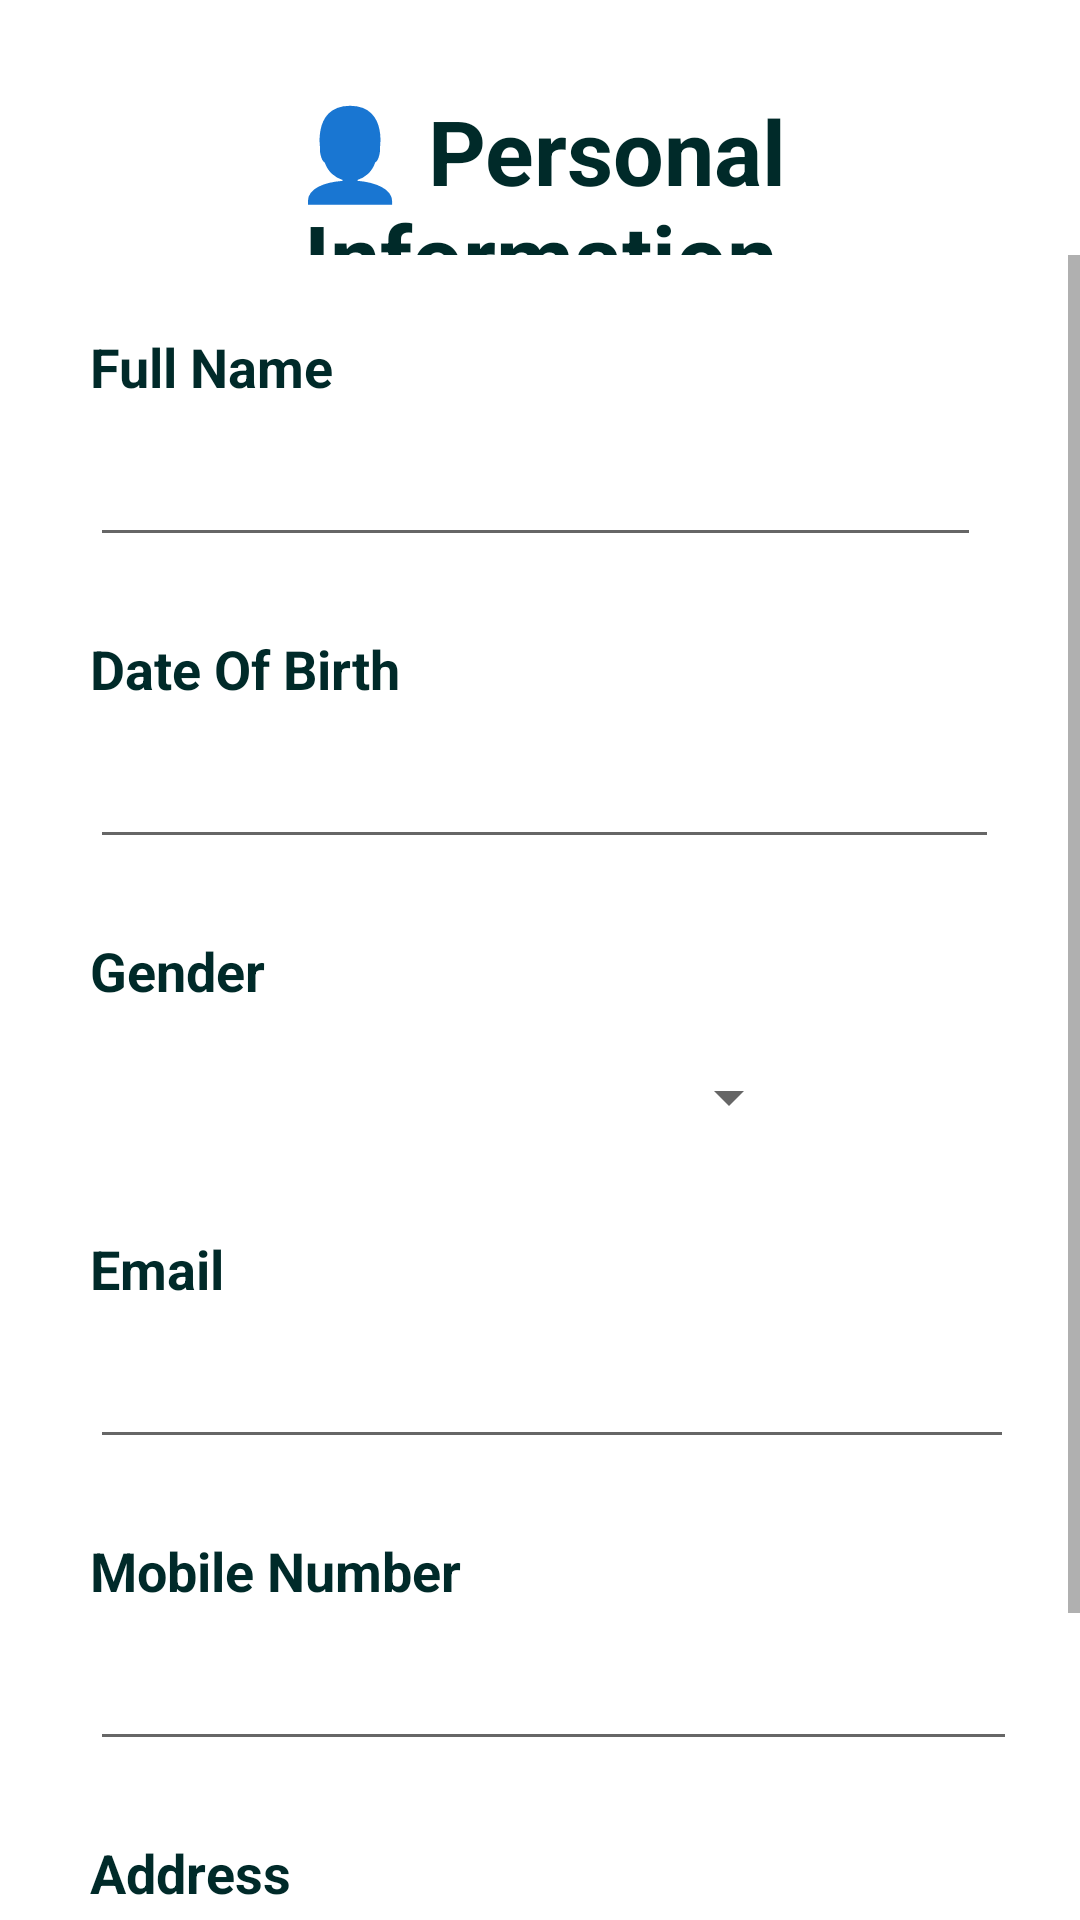

Produce the Android XML layout that renders to this screen, including the resource entries it uses.
<!-- AndroidManifest.xml: application theme Theme.CV_Assignment2 -->
<!-- res/layout/activity_personal_info.xml -->
<?xml version="1.0" encoding="utf-8"?>
<LinearLayout xmlns:android="http://schemas.android.com/apk/res/android"
    xmlns:app="http://schemas.android.com/apk/res-auto"
    xmlns:tools="http://schemas.android.com/tools"
    android:layout_width="match_parent"
    android:layout_height="match_parent"
    android:orientation="vertical"
    tools:context=".PersonalInfoActivity">

    <TextView
        android:id="@+id/textView"
        android:layout_width="match_parent"
        android:layout_height="55dp"
        android:layout_marginHorizontal="40sp"
        android:layout_marginTop="30sp"
        android:text="👤 Personal Information"
        android:textAlignment="center"
        android:textColor="@color/blue"
        android:textColorHint="#FFFFFF"
        android:textSize="30sp"
        android:textStyle="bold" />

    <ScrollView
        android:layout_width="match_parent"
        android:layout_height="match_parent">

        <LinearLayout
            android:layout_width="match_parent"
            android:layout_height="wrap_content"
            android:orientation="vertical" >

            <TextView
                android:id="@+id/textView2"
                style="@style/TextView"
                android:text="Full Name" />

            <EditText
                android:id="@+id/et_name"
                style="@style/editText"
                android:layout_width="297dp" />

            <TextView
                android:id="@+id/textView8"
                style="@style/TextView"
                android:layout_width="128dp"
                android:layout_height="wrap_content"
                android:text="Date Of Birth" />

            <EditText
                android:id="@+id/et_DOB"
                style="@style/editText"
                android:layout_width="303dp"
                android:layout_height="wrap_content"
                android:inputType="date" />

            <TextView
                android:id="@+id/textView7"
                style="@style/TextView"
                android:text="Gender" />

            <Spinner
                android:id="@+id/gender"
                style="@style/editText"
                android:layout_height="40dp" />

            <TextView
                android:id="@+id/textView5"
                style="@style/TextView"
                android:text="Email" />

            <EditText
                android:id="@+id/et_email"
                style="@style/editText"
                android:layout_width="308dp"
                android:inputType="textEmailAddress" />

            <TextView
                android:id="@+id/textView6"
                style="@style/TextView"
                android:layout_width="wrap_content"
                android:text="Mobile Number" />

            <EditText
                android:id="@+id/et_phone"
                style="@style/editText"
                android:layout_width="309dp"
                android:inputType="phone" />

            <TextView
                android:id="@+id/textView4"
                style="@style/TextView"
                android:text="Address" />

            <EditText
                android:id="@+id/et_address"
                style="@style/editText"
                android:layout_width="304dp" />

            <Button
                android:id="@+id/button_save"
                android:layout_width="124dp"
                android:layout_height="68dp"
                android:layout_gravity="right"
                android:layout_marginLeft="20dp"
                android:layout_marginTop="10sp"
                android:layout_marginRight="80dp"
                android:height="40dp"
                android:backgroundTint="#1074E6"
                android:onClick="onclick_save"
                android:text="Save"
                android:textColor="#FFFFFF"
                android:textSize="20sp"
                android:textStyle="bold" />

        </LinearLayout>
    </ScrollView>

</LinearLayout>
<!-- resources referenced by this layout -->
<resources>
  <color name="blue">#002a29</color>
  <style name="TextView">
          <item name="android:layout_width">106dp</item>
          <item name="android:layout_height">wrap_content</item>
          <item name="android:layout_marginLeft">30sp</item>
          <item name="android:layout_marginTop">25sp</item>
          <item name="android:layout_marginBottom">10sp</item>
          <item name="android:textAlignment">viewStart</item>
          <item name="android:textColor">@color/blue</item>
          <item name="android:textSize">18sp</item>
          <item name="android:textStyle">bold</item>
      </style>
  <style name="editText">
          <item name="android:layout_width">237dp</item>
          <item name="android:layout_height">wrap_content</item>
          <item name="android:layout_marginLeft">30sp</item>
          <item name="android:ems">10</item>
          <item name="android:inputType">textPersonName</item>
          <item name="android:textAlignment">textStart</item>
          <item name="android:textStyle">bold</item>
      </style>
  <style name="Theme.CV_Assignment2" parent="Theme.MaterialComponents.DayNight.DarkActionBar">
          
          <item name="colorPrimary">@color/purple_500</item>
          <item name="colorPrimaryVariant">@color/purple_700</item>
          <item name="colorOnPrimary">@color/white</item>
          
          <item name="colorSecondary">@color/teal_200</item>
          <item name="colorSecondaryVariant">@color/teal_700</item>
          <item name="colorOnSecondary">@color/black</item>
          
          <item name="android:statusBarColor" tools:targetApi="l">?attr/colorPrimaryVariant</item>
          
      </style>
  <color name="purple_500">#FF6200EE</color>
  <color name="purple_700">#FF3700B3</color>
  <color name="white">#FFFFFFFF</color>
  <color name="teal_200">#FF03DAC5</color>
  <color name="teal_700">#FF018786</color>
  <color name="black">#FF000000</color>
</resources>
